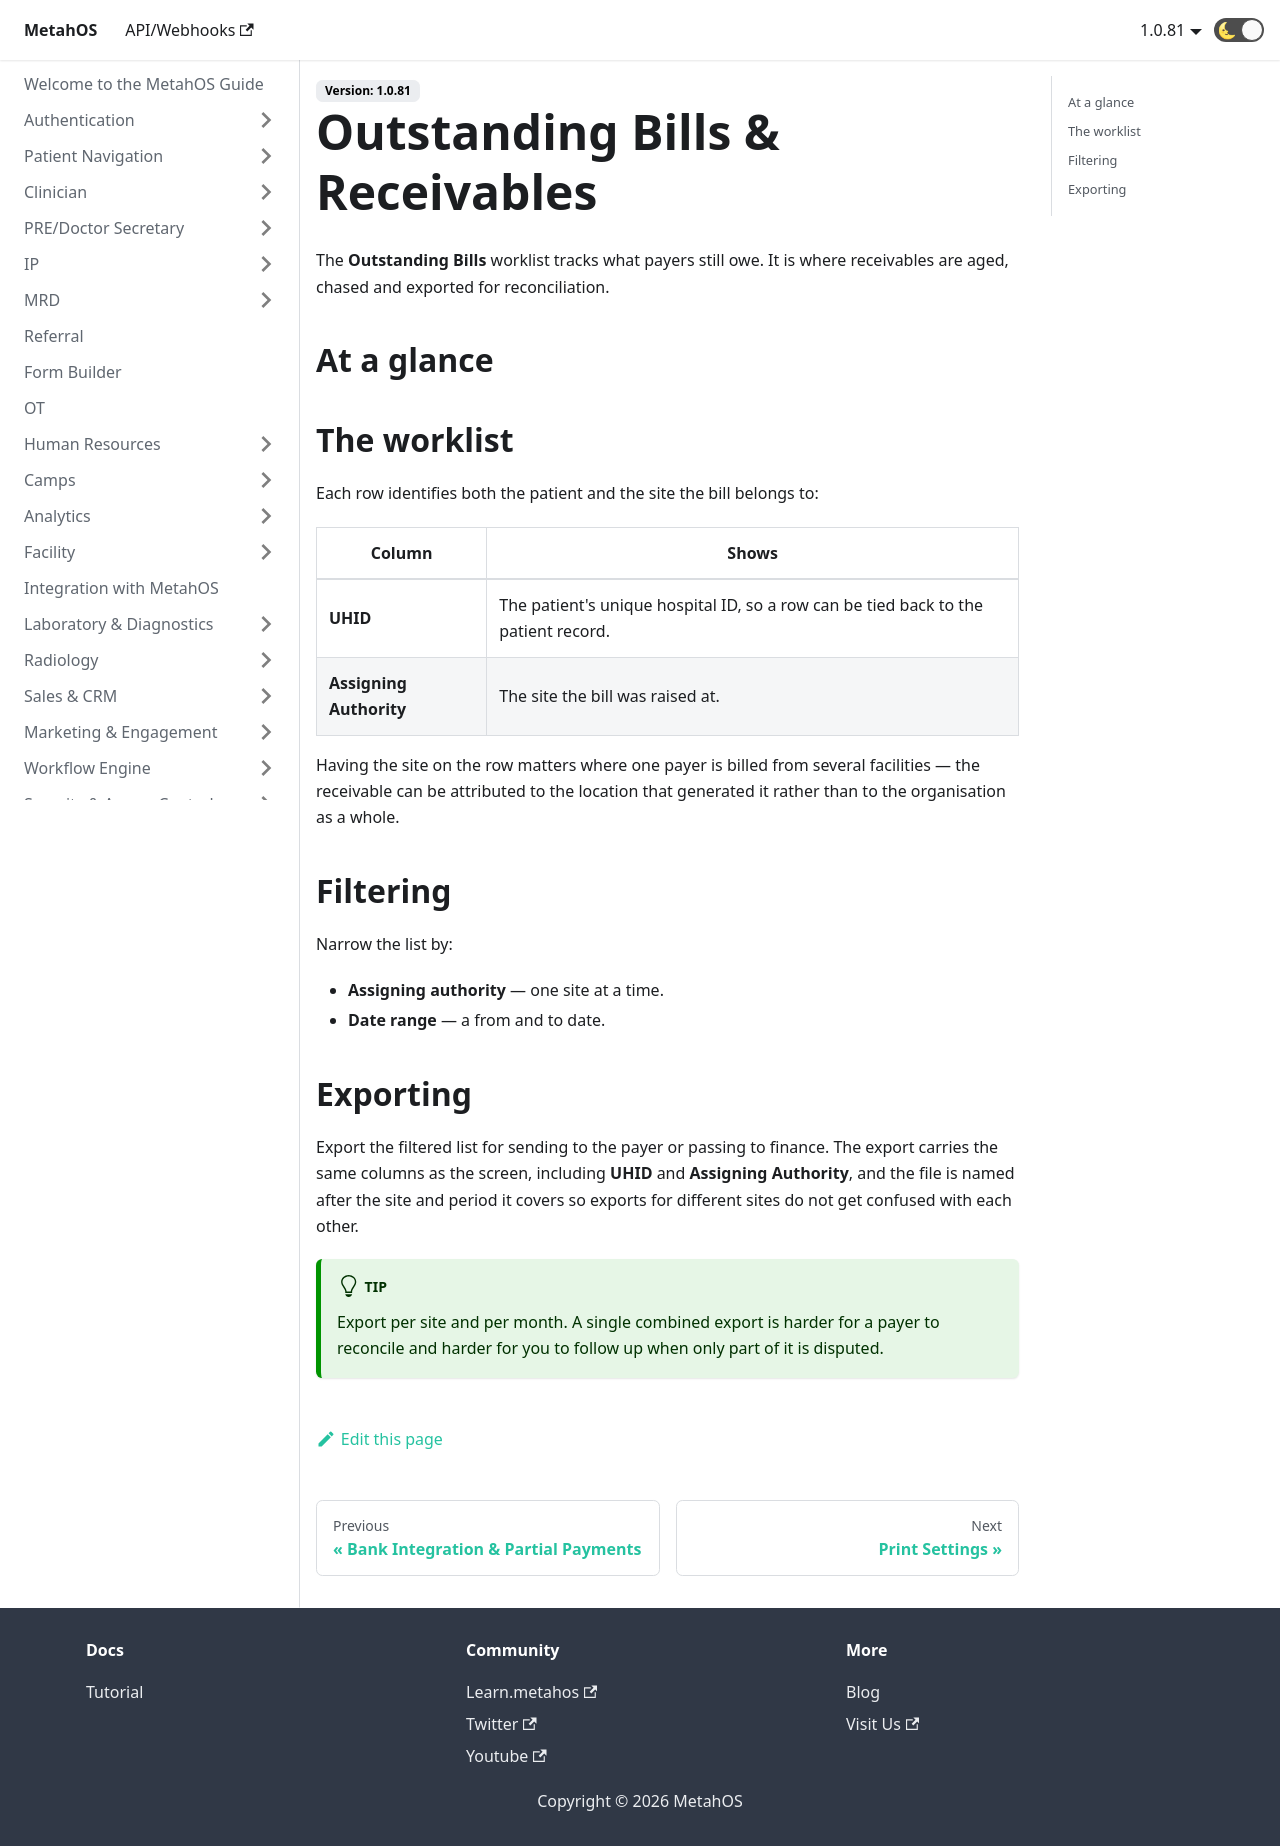

repository: anmolmalik97/MetahOS-Guide · page: docs/billing/outstanding-bills-and-receivables/index.html · generator: docusaurus

---
sidebar_position: 7
---

# Outstanding Bills & Receivables

The **Outstanding Bills** worklist tracks what payers still owe. It is where receivables are aged, chased and exported for reconciliation.

## At a glance

```steps
fa-money | Bill raised against a payer | The charge sits with the payer, not the patient.
fa-list | Appears as outstanding | It is listed until it is settled.
fa-filter | Filter by site and date | Narrow to the set you are reconciling.
fa-file-excel-o | Export | Take the list out for the payer or for finance.
fa-check | Settled | The bill drops off the outstanding list.
```

## The worklist

Each row identifies both the patient and the site the bill belongs to:

| Column | Shows |
| --- | --- |
| **UHID** | The patient's unique hospital ID, so a row can be tied back to the patient record. |
| **Assigning Authority** | The site the bill was raised at. |

Having the site on the row matters where one payer is billed from several facilities — the receivable can be attributed to the location that generated it rather than to the organisation as a whole.

## Filtering

Narrow the list by:

- **Assigning authority** — one site at a time.
- **Date range** — a from and to date.

## Exporting

Export the filtered list for sending to the payer or passing to finance. The export carries the same columns as the screen, including **UHID** and **Assigning Authority**, and the file is named after the site and period it covers so exports for different sites do not get confused with each other.

:::tip
Export per site and per month. A single combined export is harder for a payer to reconcile and harder for you to follow up when only part of it is disputed.
:::
